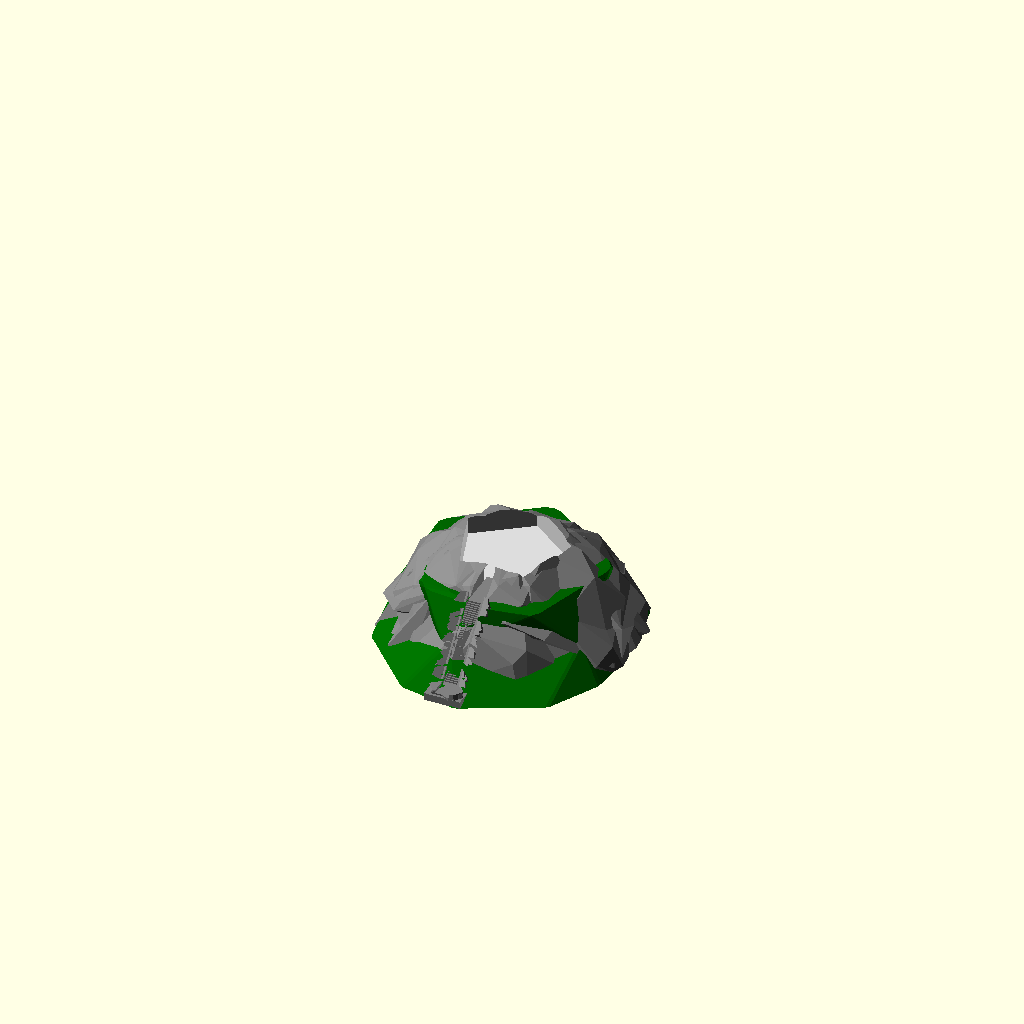
Cell 1 — every parameter at its default value.
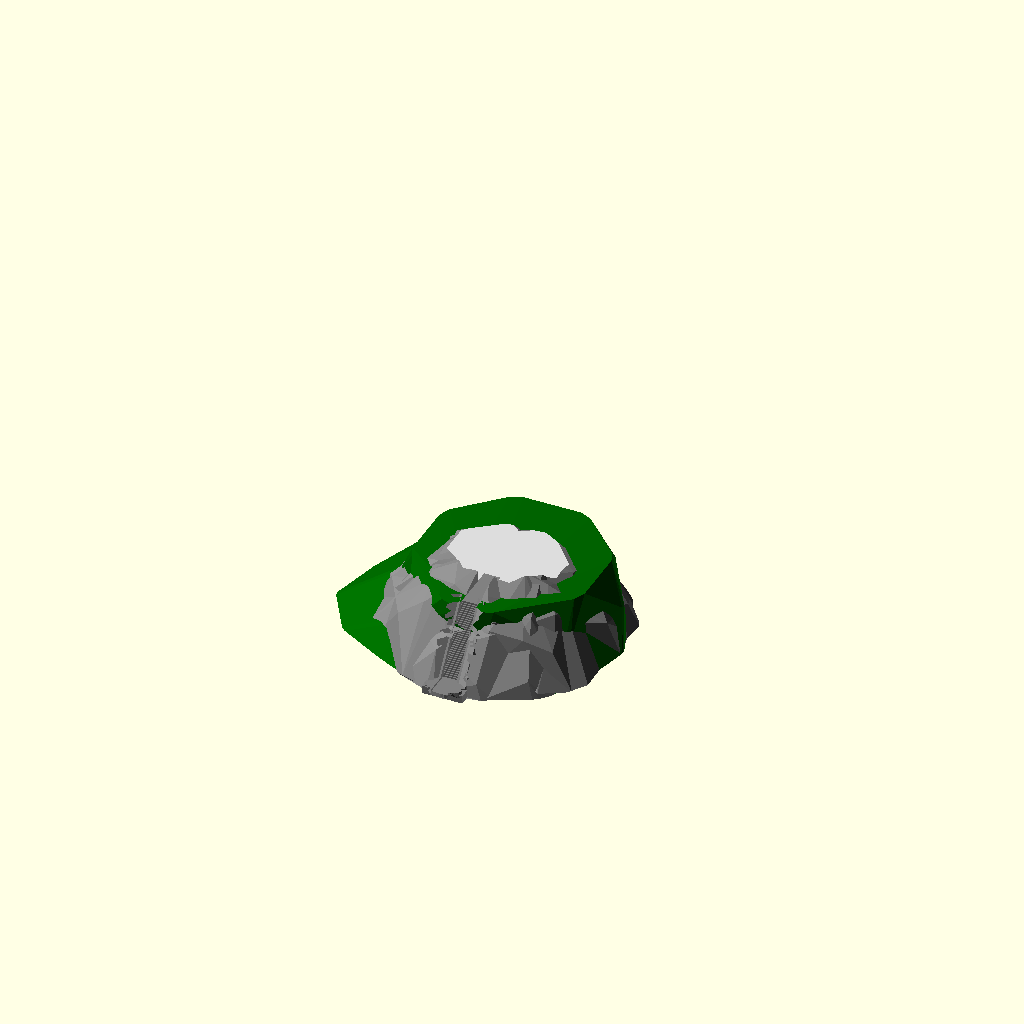
Cell 2: structure_random_seed = 400 (everything else at default).
The same orthographic view direction (rotation 55°, 0°, 25°; colour scheme Cornfield) for every cell, with the view re-fitted per cell, so scale and position can differ between cells.
Source of the model, attic/olderthan2019/GrandCastle/GrandCastleGenerator_v1.001Island.scad:
/*----------------------------------------------------------------------------*/
/*  Grand Castle Generator                                                    */
/*  Created by Ziv Botzer                                                     */
/*  zivbot@gmail.com                                                          */
/*  License: Creative Commons - Attribution - Non-Commercial - Share Alike    */
/*                                                                            */
/*  20.7.2016 First version on Thingiverse                                    */
/*----------------------------------------------------------------------------*/

// preview[view:south east, tilt:top diagonal]

// Master switch for details (windows, decorations...) - keep it off while you calibrate
generate_details = "Off"; // [Off, Basic, Full]

// Controls the big architectural changes
structure_random_seed = 90; // [1:1:400]

// Controls the small changes
detail_random_seed = 71; // [1:1:400]

// How many sides/facets for main perimiter wall
sp=[4,5,6,8,12];
perimiter_sides = sp[rands(0,4,1)[0]]; // [4,5,6,8,12,60]

// Height in millimeters of a miniature knight visiting the castle
people_scale = 4; // [1:0.2:10]

// Wide & low structure (0), or narrow & tall (10)
tall_and_narrow = 5;  // [0:0.5:10]

// How many sub-elements
dense = 8;  // [0:0.5:10]

// Uniform & symmetric or a complete mess
chaos = 8; // [0:0.5:10]

/* [Hidden] */

//********************** CONSTANTS *****************************

// Basics
sides_predef=[4,5,6,8,12,60]; // possible number of sides per polygon
$fn = 10; // Basic resolution (hardly affects anything, controlled locally)
overlap = 0.01; // used to make sure union/difference give nice results
max_roof_types = 3; // 4 allows for dome roofs
edge_margin_factor = 0.1;

// More constants

wall_thickness = 5; // [4:1:40]

window_width_base = 0.4*people_scale; // [1:0.5:10]
window_coverage = 0.1; // [0.1:0.1:1]

roof_flat_extend_ratio = 0.5; // [0.1:0.1:1] // Flat roofs - how wide?
pointed_roof_cone_base_ratio = 0.04; // ratio between inverted base cone of roof, and the cone of roof
roof_deco_spacing_height = 0.25*people_scale; // distance between ring decorations on the roofs
roof_pointed_ratio = 1.5; // [0.4:0.2:4]

turrets_roof_type = 0; // random

// collection of booleans for handling detail generation
gen_roof_decorations = (generate_details == "Basic") || (generate_details == "Full");
gen_windows = (generate_details == "Full");
gen_corbel_decoration = (generate_details == "Basic") || (generate_details == "Full");
gen_bricks = false;

gen_structure = true;
gen_roofs = true;



/*
// uncomment to make every rebuild really random:
structure_random_seed = floor(rands(0,1000,1)[0]); 
echo("Random seed=",structure_random_seed);
detail_random_seed = floor(rands(0,1000,1)[0]); 
echo("detail_random_seed=",detail_random_seed);
*/


//********************** MAIN *****************************

tallness = tall_and_narrow/10; // = 0...1

// Setup perimiter values
max_height = 40;
max_diameter = 110;
min_perimiter_diameter = 30;
min_perimiter_height = 10;

//perimiter_sides = decide_number_of_sides(0, structure_random_seed);
perimiter_height = min_perimiter_height+(max_height-min_perimiter_height)*tallness;
perimiter_diameter = min_perimiter_diameter+(max_diameter-min_perimiter_diameter)*(1-tallness);


// Setup towers/turrets basic values

max_number_of_towers = (perimiter_sides <= 12)?perimiter_sides:12;

probability_of_towers = (dense/10)*3;
probability_of_turrets = dense/10;

perimiter_facet = perimiter_diameter*sin(180/max_number_of_towers); // facet width for perimiter


typical_tower_width = (0.6*perimiter_facet + 0.1*perimiter_sides)*(0.5 + 0.3*tallness)*(1 + 0.6*dense/10);
typical_tower_height = 1.3*perimiter_height;

turrets_height_ratio = 0.4+(1-tallness)*0.4;
turrets_width_ratio = 0.1+(dense/10)*0.3;
min_turret_width = 2*people_scale;
max_turret_width = 25;


/*
// Place a 10x10cm square just for reference
translate([0,0,-1])
%cube([100,100,1],center=true);
*/

// Perimiter wall
difference() {
    gate_width = 2*people_scale;
    gate_height = 3*people_scale;

    translate([0,0,-overlap])
    union() {
            

        difference() {
            // walls
            turret_round ( perimiter_diameter, perimiter_height, false, perimiter_sides, 1, 2 );
            
            // negative volume
            if (gen_structure)
            color("Gainsboro")
            translate([0,0,-overlap])
            linear_extrude(200)
            rotate([0,0,correction_angle(perimiter_sides)])
            circle(d=perimiter_diameter-2*wall_thickness, $fn=perimiter_sides);
            
        }
        
        // gate tower
        translate([0,-inradius( perimiter_diameter, perimiter_sides ) /2 ])
        union() {
            gate_tower_width = chaos(3*gate_width, 0.5*gate_width, 2*gate_width);
            gate_tower_height = chaos(1.4*gate_height, 0.1*gate_height, 0.5*gate_height);
        
            //translate([0,0,-overlap])
            turret_round ( gate_tower_width, gate_tower_height, false, 4, 1, 2 );
        
            //translate([0,0,-overlap])
            if (gen_structure)
            rotate([90,0,0])
            translate([0,gate_height/2,0])
            linear_extrude(inradius(gate_tower_width, 4)+2, center=true)
            special_rectangle(gate_width+3, gate_height+3);

        }
        
        // position towers around wall
        towers_symmetry = (chaos<7);
        count_till = towers_symmetry? ceil(max_number_of_towers/2)-1 : max_number_of_towers-1;

        rotate([0,0,perimiter_sides==5?-360/10:0])
        for (i = [0:count_till])
            if (rands(0,1,1,structure_random_seed+i*5)[0] <= probability_of_towers) {

                // give unique character to each tower
                m1 = (0.2+3*(1-tallness))*typical_tower_height;
                max_height_addition = (m1 < 40)?m1:40;
                    
                current_tower_width = chaos(typical_tower_width, 
                                        0.7*typical_tower_width,0.2*typical_tower_width,structure_random_seed*i);
                current_tower_height = chaos(typical_tower_height, 
                                        0.6*typical_tower_height,max_height_addition,structure_random_seed*i+2);
                
                current_tower_levels = ceil( current_tower_height / 
                                        chaos(30 * people_scale, 15*people_scale, 
                                        5*people_scale, detail_random_seed*i+2) );
                
                current_tower_sides = chaos_sides(perimiter_sides, detail_random_seed*i);
                current_tower_roof = chaos_roof(2, detail_random_seed*i);

                number_of_turrets = ceil(dense/3);
                number_recursion = ceil(dense/3);
                
                co = 0.97*perimiter_diameter/2;
                center_offset = chaos(co,0.2*co,0.1*co,structure_random_seed*i+2);
                                        
                                        
                rotate([0,0,i*(360/max_number_of_towers) + 360/max_number_of_towers/2 ])
                translate([0,center_offset,0])
                rotate([0,0,perimiter_sides==4?45:0])
                turret_recursive(1, number_recursion,
                                number_of_turrets,
                                current_tower_width, 
                                current_tower_height, 
                                true, 
                                current_tower_sides,
                                current_tower_roof,
                                detail_random_seed+i*100 );
                      
                //color("Blue")
                if (towers_symmetry)
                if ((perimiter_sides!=5) || ((perimiter_sides==5) && (i < count_till)) )
                rotate([0,0,-(i*(360/max_number_of_towers) + 360/max_number_of_towers/2) ])
                translate([0,center_offset,0])
                rotate([0,0,perimiter_sides==4?45:0])
                turret_recursive(1, number_recursion,
                                number_of_turrets,
                                current_tower_width, 
                                current_tower_height, 
                                true, 
                                current_tower_sides,
                                current_tower_roof,
                                detail_random_seed+i*100 );


        }  
    }
    

    // gate inner cut!
    if (gen_structure)
    color("Black")
    translate([0,0,-overlap])
    rotate([90,0,0])
    translate([0,gate_height/2,0])
    linear_extrude(500)
    special_rectangle(gate_width, gate_height);
    
    // trim everything below 0 Z
    if (gen_structure)
    translate([0,0,-50])
    cube([500, 500, 100], center=true);
}


/**************************************************************
   Helper functions
***************************************************************/

// chaos decides whether to randomize a value, and if so - what should be the value (val+-variance)
function chaos ( val, minus,plus, rseed=detail_random_seed ) = 
    val + ( (rands(-5,10,1,rseed)[0]>=chaos)? 0 : (chaos/10)*rands(-minus,plus,1,rseed)[0] );

function chaos_sides ( val, rseed=detail_random_seed ) = 
    (rands(-5,10,1,rseed)[0]>=chaos)? val : decide_number_of_sides(0,rseed);

function chaos_roof ( val, rseed=detail_random_seed ) = 
    (rands(-5,10,1,rseed)[0]>=chaos)? val : decide_roof_type(0,rseed);


function decide_roof_type( t, rseed ) = (t==0)? floor(rands(0,max_roof_types-0.01,1,rseed)[0]+1) : t;

function decide_number_of_sides ( s, rseed ) = (s==0) ? 
        sides_predef[ floor( rands(0,len(sides_predef)-0.01,1,rseed)[0] ) ] : s;

// the correction angle makes sure all polygons (no matter how many sides) align on one side
function correction_angle ( sides ) = (sides==4)?45: (sides==5)?18: (sides==8)?22.5: (sides==12)?15:0;

function decide_dimension ( dim, minimum, random_min, random_max, rseed ) =
     (dim == 0)? round(rands(random_min, random_max, 1, rseed)[0]) : (
     (dim >= minimum )? dim : minimum );

function inradius ( R, sides ) = R * cos( 180 / sides ); // inradius of the polygon shape






/**************************************************************
   Generate turrets with recursive children
***************************************************************/
module turret_recursive ( current_depth, max_recursion, number_children, w, h, main_tower, sides_, roof, rseed ) {
    
    if (current_depth <= max_recursion)
    union() {
        
        // how many sides if this were a main tower
        sides = decide_number_of_sides (sides_, rseed+current_depth );
        
        // decide roof type
        main_tower_roof_type = decide_roof_type (roof, rseed+current_depth);
        
        this_roof_type = (main_tower)? main_tower_roof_type : 
            decide_roof_type (turrets_roof_type, rseed+current_depth );
        
        // GENERATE TOWER/TURRET
        turret_round(w, h, !main_tower, sides, roof_pointed_ratio, this_roof_type);
        
        inradius = w * cos( 180 / sides ); 

        if (number_children >= 1)
        for (i = [1:number_children]) {
            r1 = rands(-200,200,1,rseed + i*10 + current_depth*100)[0];
            v1 = inradius*0.55;  // y (offset from center) translation of children
            
            // calc width of children
            cw1 = w*turrets_width_ratio;
            cw2 = (cw1 > min_turret_width)?cw1:min_turret_width; // set a minimum to turrets width
            t_width = (cw2 < max_turret_width)?cw2:max_turret_width; // set a maximum to turrets width
            
            t_height = h*turrets_height_ratio;
        
            z_transform = rands(2*t_width,1.0*h,1,rseed + i + current_depth)[0];

            rotate([0,0, r1 ] )
            translate([0,v1, z_transform])
            turret_recursive(current_depth+1, max_recursion, number_children-1, t_width, t_height, false, sides_, roof, rseed*i );
            
            /*if (next_levels_symmetry=="Yes") 
                rotate([0,0, 360-r1 ] )
                translate([0,v1, z_transform])
                turret_recursive(current_depth+1, max_recursion, number_children, t_width, t_height, false, sides_, roof, rseed*i+10 );*/
        }
    }
}



/**************************************************************
   Generate a complete turret
***************************************************************/
module turret_round ( w, h, generate_bottom, sides, roof_ratio, roof_type_ ) {

    body_height = h;
    roof_height = w*roof_ratio;
    base_height = w*2;
   
    //rotate([0,0,(sides==4)?45:0])
    rotate([0,0,correction_angle(sides)])
    union() {
        
        // roof
        translate([0,0,body_height-overlap])
           turret_roof (w, roof_height, sides, roof_type_);
       
        // body of turret
        if(gen_structure)
        turret_body(w, body_height, sides);

        // under part
        if(gen_structure)
        translate([0,0,overlap])
        if (generate_bottom) {
            color("Gainsboro")
             turret_base(w, base_height, sides);
        }
        
    }
}


/**************************************************************
   Generate turret ROOF according to type
***************************************************************/
module turret_roof ( w, h, sides, rtype ) {

    union() {

        if (rtype == 1) {
            // pointed roof
            if (gen_roofs)
                roof_pointed ( w, h, sides );
        }
        else if (rtype == 2) {
            // flat roof
            if(gen_structure)
                roof_flat (w, 1.8*people_scale, sides);
        }
        else if (rtype == 3) {
            // flat and point
            if(gen_structure) {
                roof_flat (w, 1.8*people_scale, sides);
                translate([0,0,0.5*people_scale-overlap])
                    turret_body ( 0.7*w, 2*people_scale, sides );
            }
            if (gen_roofs)
                translate([0,0,1.5*people_scale + people_scale-2*overlap])
                roof_pointed ( 0.7*w, 0.8*h, sides );
        }
        else if (rtype == 4) {
            // Dome
            if(gen_structure) {
                roof_flat (w, 1.1*people_scale, sides);
                translate([0,0,0.5*people_scale-overlap])
                    turret_body ( 0.7*w, people_scale, sides );
            }
            if (gen_roofs)
                translate([0,0,0.5*people_scale + people_scale-2*overlap])
                roof_dome ( 0.7*w, 0.8*h, sides );
        }
        
    }
}


/**************************************************************
   Generate FLAT ROOF with decorations
***************************************************************/
module roof_flat ( w, h, sides ) {

    roof_bottom_part_height = 1.8*roof_flat_extend_ratio*people_scale;
    roof_top_part_height = h-roof_bottom_part_height;
    
    roof_top_width = w+1.8*roof_flat_extend_ratio*people_scale;
    roof_overhang = (roof_top_width - w);
    
    roof_scale = roof_top_width / w;
    
    shortest_radius = w * cos( 180 / sides ) / 2; 
        // ^-- for polygons with low number of sides, gives the constrained radius
    
    circular_n = (sides <= 12)?sides:12;
    
    correct = correction_angle(sides);
    
    color("LightGrey")
    union() {
        translate([0,0,roof_bottom_part_height-overlap])
        difference() 
        {
            // top part 
            
            linear_extrude(roof_top_part_height)
            circle(d=roof_top_width,$fn=sides);
            
            // emboss center
            translate([0,0,0.3*roof_top_part_height])
            linear_extrude(roof_top_part_height)
            circle(d=w,$fn=sides);
            
            // cut archers slots
            translate([0,0,0.5*roof_top_part_height])
            pattern_around_polygon (roof_top_width, roof_top_part_height, sides, 
                                0, 0,
                               element_max_width=people_scale, 
                               element_height=roof_top_part_height, 
                               extrude_length=people_scale,
                               distribution_ratio=1 )
                square([0.4,1], center=true);
        }

        
        
        // base part with corbels
        difference() {
            linear_extrude(roof_bottom_part_height, scale=roof_scale)
             circle(d=w*1.0,$fn=sides);
        
            if (gen_corbel_decoration)
            translate([0,0,-0.1*roof_bottom_part_height])
            pattern_around_polygon (roof_top_width, roof_bottom_part_height, sides, 
                                    2, 0,
                                    element_max_width=0.7*people_scale, 
                                    element_height=roof_bottom_part_height, 
                                    extrude_length=roof_overhang,
                                    distribution_ratio=1 )
                                    special_rectangle(0.6,1);
        }
    }
}

/**************************************************************
   Generate POINTED ROOF with decorations
***************************************************************/
module roof_pointed ( w, h, sides ) {
    
    roof_inverted_cone_height = h*pointed_roof_cone_base_ratio;
    roof_cone_height = h - roof_inverted_cone_height;


    roof_cone_base_width = w + 2*roof_inverted_cone_height;
    
    roof_tip_scale = 0.05;
    
    roof_cone_delta = roof_cone_base_width - roof_cone_base_width*roof_tip_scale;
    
    shortest_radius = w * cos( 180 / sides ) / 2; 
        // ^-- for polygons with low number of sides, gives the constrained radius

    union() {
        // roof cone
        color("OrangeRed")
        translate([0,0,roof_inverted_cone_height-overlap])
          linear_extrude(roof_cone_height, scale=roof_tip_scale)
          circle(d = roof_cone_base_width, $fn=sides);

        // up-side-down cone below roof cone
        color("OrangeRed")
        linear_extrude(roof_inverted_cone_height, scale=roof_cone_base_width/w)
          circle(d = w, $fn=sides); 



        // generate decos
       color("OrangeRed") 
        if (gen_roof_decorations) {

            translate([0,0,roof_inverted_cone_height]) {
                
                // small roofs around base of roof
                default_size = window_width_base*1.5;
                s = (sides <= 12)?sides:12;
                mx = 0.7*roof_cone_base_width*3.14/s;
                
                deco_size = (default_size <= mx)?default_size:mx;
                
                translate([0,0,overlap])
                intersection() {
                    pattern_around_polygon ( 0.95*roof_cone_base_width,
                                    deco_size+0.1, sides, 
                                    0.05*roof_cone_base_width,
                                    0, // vertical margin
                                    element_max_width=deco_size, 
                                   element_height=deco_size, 
                                   extrude_length=0.5*roof_cone_base_width,
                                   distribution_ratio=1 )
                        special_rectangle(0.8,1);

                    translate([0,0,-overlap])
                    linear_extrude(deco_size+1)
                    circle(d=roof_cone_base_width-overlap, $fn=sides);
                }
               
                // round horz rails along roof
                rail_spacing = 2*roof_deco_spacing_height;
                how_many_rows =  floor( roof_cone_height / rail_spacing);
                if (how_many_rows>1) {
                    rail_spacing2 = roof_cone_height / how_many_rows;
                    rail_height = 0.1*rail_spacing2;
                
                    color("Maroon")
                    for (i = [1:how_many_rows-1]) {
                        translate([0,0,i*rail_spacing2])
                            linear_extrude(rail_height)
                            circle(d = roof_cone_base_width-i*(roof_cone_delta/how_many_rows), $fn=sides);
                    }
                }
                
                
            }
        }
    }

}


/**************************************************************
   Generate turret BODY with decorations
***************************************************************/
module turret_body ( w, h, sides ) {

    difference () {
        color("LightGrey")
        linear_extrude(h, convexity = 2) circle (d=w, $fn=sides);
        
        // _____Generate windows______
        color([0.3,0.3,0.3])
        if (gen_windows) {
            windows_start_height = 0.3*h;
            
            translate([0,0,windows_start_height])
            pattern_around_polygon (w, h-windows_start_height, sides, 
                                    edge_margin_factor*w,
                                    edge_margin_factor*h,
                                    window_width_base,
                                    people_scale,
                                    0.2*w,
                                    window_coverage )
                scale([0.8,1/4,1])
                special_rectangle(0.8,3);
        }
        
        // _____Generate brick pattern______
        color("DarkGray")
        if (gen_bricks) {
            
            how_many_rows =  floor( (h-brick_space) / (brick_height+brick_space));
            brick_height2 = (h-((how_many_rows-1)*brick_space)) / how_many_rows;
            
            how_many_cols = floor(w*3.1416/brick_horz);
            bricks_angle = 360/how_many_cols;

            difference () {
            
                union() {
                    // create the horizontal slots between the rows of bricks
                    for (i = [1: 1:how_many_rows-1] ) {
                        translate([0,0,i*(brick_height2+brick_space)-brick_space]) {
                                linear_extrude(brick_space,false) {
                                    circle(d = w*1.5, $fn=sides);
                            }
                        }
                    }
            
                    // create the vertical slots between the columns of bricks + random rotation
                    union()
                    for(vi = [0:how_many_rows-1]) {
                        rand_rotate = rands(0,1,1)[0];
                        translate([0,0,brick_height2/2+vi*(brick_height2+brick_space)])
                        for (i = [0: 1:(how_many_cols/2)-1] ) {
                            rotate([0,0,(i+rand_rotate)*bricks_angle])
                            color ("DimGray")
                            cube([brick_space, 1.1*w, brick_height2+0.2], center=true);
                        }
                    }
                    
                }
                
                // substract middle volume 
                translate([0,0,-0.5])
                linear_extrude(h+5) circle (d=w-brick_space_depth*2, $fn=sides);
            }
        }
        
    }    
    
}


/**************************************************************
   Generate turret BASE with decorations
***************************************************************/
module turret_base ( w, h, sides ) {

    circular_n = (sides <= 6)?sides:6;
    shortest_radius = w * cos( 180 / sides ) / 2; 
    
    correct = correction_angle(sides);
    
    color("Gainsboro")
    rotate([0,0,(sides==4)?-45:0]) // fix square alignment
    union () {
        // inverted cone
        translate([0,-w/2,0])
        rotate([180,0,0])
        linear_extrude(height = h, scale=0.1, convexity = 3)
        translate([0, -w/2, 0])
        rotate([0,0,(sides==4)?45:0]) // fix square alignment
         difference() {
             
             circle(d = w, $fn=sides);
         
             if (gen_corbel_decoration) {
                rotate([0,0,correct])
                for (i = [0:circular_n-1]){
                    d_ = 0.5*3.1416*w/circular_n;
                    rotate([0,0, i*(360/circular_n) ])
                    translate([0,1.1*shortest_radius,0])
                    circle(d=d_, $fn=sides*4);
                }
            }
         }
         
        if (gen_corbel_decoration) {
            translate([0,-w/4,0])
            rotate([180,0,0])
             linear_extrude(height = h/2, scale=0.1, convexity = 3)
             translate([0, -w/4, 0])
             rotate([0,0,(sides==4)?45:0])
             circle(d = w, $fn=sides);
         }
        
   }
}

/**************************************************************
   Generate rectangle with pointed 45deg tip (for windows and other decorations)
***************************************************************/
module special_rectangle (w, h) {
    // if h is too small its ignored
    // ^-- thats not good behaviour, leading to misalignment <<<<
    offs = sqrt(2*pow(w/2,2));
    rotate([180,0,0])
    translate([0,-h/2,0])
    union() {
        hull() {
            translate([0,offs/2,0])
            rotate([0,0,45])
            square(w/2,center=true);

            difference() {
                translate([0,offs,0])
                circle(d=w, $fn=20);
                
                // substract for half circle
                translate([0,offs+w/2,0])
                square([w*1.1,w],center=true);
            }
        }
        if (h > offs)
                translate([0,offs+(h-offs)/2,0])
                square([w,h-offs],center=true);
    }
}


/**************************************************************
   module for distributing elements along floors, sides and per each facet
***************************************************************/
module pattern_around_polygon (w, h, sides, 
            width_padding, height_padding,
            element_max_width, element_height, 
            extrude_length, distribution_ratio) {
// distribute child geometry along sides of defined polygon (w,h,sides)
// size of 2D element given should be 1X1 to completely fill the grid, or smaller for partial.

    h2 = h-height_padding;

    vertical_n = floor(h2/element_height); // how many rows of elements
    element_height2 = h2/vertical_n;

    // treat circular as (diameter/element_width) sided
    circular_n = (sides > 12)? floor(w*3.1415/(element_max_width)): sides; 

    ww = w*sin(180/circular_n); // facet width calculated per circular_n
    element_width = (ww<element_max_width)?ww:element_max_width; // limit window width

    // for circular only one element per facet
    side_length = w*sin(180/sides)-width_padding;
    elements_per_facet = (sides <= 12) ?
                floor ( side_length / element_width ) : 1;
    
    element_width2 = (sides <= 12) ?
                side_length / elements_per_facet : element_width;
    
    inradius = w * cos( 180 / sides ); // inradius of the polygon shape
    
    delta_per_facet = 0.5*(elements_per_facet-1) * element_width2;
    
    rotate([0,0,correction_angle(sides)])
    for (a=[1:1:vertical_n]) // per each floor
    for (b=[0:1:circular_n]) {   // per each side
        for (c=[0:1:elements_per_facet-1]) // per each facet with multiple windows
        if (rands(0,1,1)[0] <= distribution_ratio)
        rotate([0,0,b*360/circular_n])
        translate([-delta_per_facet + c*element_width2,0,0])
        translate([0,inradius/2,(a-0.5)*(h2/vertical_n) + height_padding/2]) {
            union() {
                rotate([90,0,0]) {
                    linear_extrude(extrude_length,center=true)
                    scale([element_width2, element_height2])
                    children(0);
                }
            }
        }
    }
}


// And they lived happily ever after...

///Island ( Footprint diameter, Island height,Overbolder,Moat ,Footprint Sides);

!Island ( perimiter_diameter*rands(0.9,1.5,1)[0]+max_turret_width*rands(0.1,0.5,1)[0], perimiter_height*rands(0.4,1.5,1)[0],rands(-5,5,1)[0],floor(rands(0,2,1)[0]) ,perimiter_sides,1);



 
module Island(r,h,over,moat,sides=4,stairs){
intersection(){ 
    seed = rands(0,100,1)[0];// rseed;

push1=[rands(-perimiter_diameter ,perimiter_diameter,1)[0],rands(-perimiter_diameter,0,1)[0],-h*2];
push2=[rands(-perimiter_diameter ,perimiter_diameter,1)[0],rands(-perimiter_diameter,0,1)[0],-h*2];

translate([0,0,-h])cylinder(r*2,r*2,h*2);// cut it all to size
union(){


steps=h/(people_scale*0.2);
stairstart=[0,-perimiter_diameter/2-4*people_scale,0];
stairend=[0,-r,-h ];

///////////////////// stairs last step outside diff  ///////////////////////////////////

if(stairs==1)color("Grey")translate( stairend)translate([0,0,0])scale([5*people_scale,r/2,2*people_scale])translate([0,0.5,0])cube(1,center=true);
///////////////////// eof stairs last step outside diff  ///////////////////////////////////

difference(){ //Island minus cortyard and gate

union(){
///////////////////// stairs positive  ///////////////////////////////////

if(stairs==1)color("Grey")union(){for(i=[-0.2:1/(steps*0.25):0.8]){translate(lerp(stairstart,stairend,i))scale([2.5*people_scale,1.5*people_scale,3*people_scale])translate([-0,-0.5,-0.5])bolder(seed+i*100);}}
///////////////////// stairs positive  ///////////////////////////////////

ps=correction_angle(perimiter_sides);
// main cliff blocks

loops=4;
l=100;// num points
n=8;// num faces

for(loop=[0:loops]){
color("Gray")hull(){


translate([0,-people_scale*.65+over*2,-h*2.2])scale([r*0.95,r*0.95,h*2.66-r*0.01+over])
polyhedron([for(i=[0:l])let(r=rands(0,360,1)[0],t=rands(90,180,1)[0])[sin(r)*cos(t),cos(r)*cos(t),sin(t)]],[for(j=[0:n])[rands(0,l-1,1)[0],rands(0,l-1,1)[0],rands(0,l-1,1)[0]]]);};


}
// castle  and gate footprint
union(){
midr=rands(0,360,1)[0];
color("DarkGreen")hull(){

  translate([0,0,-h*0.05]) rotate([0,0,ps])linear_extrude(1, 0, convexity = 3) offset(r = max_turret_width/3) {
          circle(r/2,$fn=sides);}; // footprint
 translate([0,0,-h*0.6])rotate([0,0,midr])linear_extrude(1, 0, convexity = 3) offset(r = 4) {
          circle(r*0.65,$fn=sides  );}; // footprint half way down

// gate tower footprint
        translate([0,-inradius( perimiter_diameter, perimiter_sides ) /2 ])
        union() {
           
            //translate([0,0,-overlap])
            turret_round ( max_turret_width, 0, false, 4, 0, 0 );
           linear_extrude(1, 0, convexity = 3) offset(r = 4) {
          circle(4*people_scale,$fn=sides  );};
}}

color("DarkGreen")hull(){
 translate([0,0,-h*0.6])rotate([0,0,midr])linear_extrude(1, 0, convexity = 3) offset(r = 4) {
          circle(r*0.65,$fn=sides  );};

 translate(push1)rotate([0,0,rands(0,360,1)[0]])linear_extrude(1, 0, convexity = 3) offset(r = 4) {
          circle(r,$fn=sides /2);};
 translate(push2)rotate([0,0,rands(0,360,1)[0]])linear_extrude(1, 0, convexity = 3) offset(r = 4) {
          circle(r,$fn=sides  );};

   
        
           
        }}
};
   


//////////////////////shapes the top of the island to fit the castle
  // negative volume
            if (gen_structure)
            color("Gainsboro")
            translate([0,0,-overlap+0.95])
            linear_extrude(200)
            rotate([0,0,correction_angle(perimiter_sides)])
            circle(d=perimiter_diameter-2*wall_thickness, $fn=perimiter_sides);
    // gate inner cut!
    if (gen_structure)
    color("Grey")
    translate([0,0,-overlap-0.051])
    rotate([90,0,0])
    translate([0,(3*people_scale)/2+1,perimiter_diameter/2 -3.5*people_scale])
    linear_extrude(5.5*people_scale)
    special_rectangle(2.01*people_scale, 3*people_scale); 

///////////////////// stairs negative  ///////////////////////////////////
*line(stairstart,stairend);
if(stairs==1)union(){
color("Grey")for(i=[0:1/steps:0.87]){
translate(lerp(stairstart,stairend,i))scale([2.01*people_scale,h,h])translate([-0,-0.3,0.5])cube(1,center=true);}

color("Grey")hull(){for(i=[-0.2:1/(steps*0.25):1]){hull(){
translate ([0,0,1.2*people_scale ]){translate(lerp(stairstart,stairend,i))scale([8*people_scale,h,0.5*people_scale])translate([-0,-0.5,0.5])cube(1,center=true);}
translate ([0,0,1.2*people_scale])translate(lerp(stairstart,stairend,i))scale([2.5*people_scale,h,h])translate([-0,-0.3,0.5])cube(1,center=true);}}}
}

///////////////////// end of stairs  ///////////////////////////////////

 if (gen_structure)
    color("Grey")
    translate([0,0,-overlap-0.051])
    rotate([90,0,0])
    translate([0,(3*people_scale)/2+1,perimiter_diameter/2 -3*people_scale+1])
    linear_extrude(50*people_scale)
    special_rectangle(2.01*people_scale, 3*people_scale);

 if (moat==1){   color("Grey")  hull(){ translate ([0,0,1.8])rotate([0,0,0])turret_round ( perimiter_diameter+max_turret_width*1.1, 1, false, perimiter_sides*2,0,0); 
    color("Grey") translate ([0,0,1.8+h*2])scale([2,2,1])rotate([0,0,0])turret_round ( perimiter_diameter+max_turret_width*1.1, h, false, perimiter_sides*3,0,0); }}


}}
}

function lerp(start, end, bias) = (end * bias + start * (1 - bias));
module line(p1, p2) {
  hull() {
    translate(p1) sphere(1);
    translate(p2) sphere(1);
  }}
}

module bolder(bseed)
{
  loops=3;
        l=100;// num points
        n=7;// num faces

       
       for(loop=[0:loops]){

                ri=rands(0,360,l,bseed+loop); // NEED TO USE rseed
                t=rands(0,180,l,bseed+loop+1);  // NEED TO USE rseed
                v21=rands(0,l-1,n*3+1,bseed+loop);// NEED TO USE rseed

        v1 = [ for(i=[0:l])               
                [sin(ri[i])*cos(t[i]),cos(ri[i])*cos(t[i]),sin(t[i])]];

        v2 = [for(j=[0:n])[v21[j],v21[j+n],v21[j+n+n]]]; 
            // NEED TO USE rseed
         
        color("Gray")
        hull()
       polyhedron(v1, v2);

    }
}
Parameter table extracted from the source (name, type, default, range or options):
generate_details: string, default "Off", options "Off", "Basic", "Full"
structure_random_seed: number, default 90, range 1 to 400, step 1
detail_random_seed: number, default 71, range 1 to 400, step 1
people_scale: number, default 4, range 1 to 10, step 0.2
tall_and_narrow: number, default 5, range 0 to 10, step 0.5
dense: number, default 8, range 0 to 10, step 0.5
chaos: number, default 8, range 0 to 10, step 0.5
